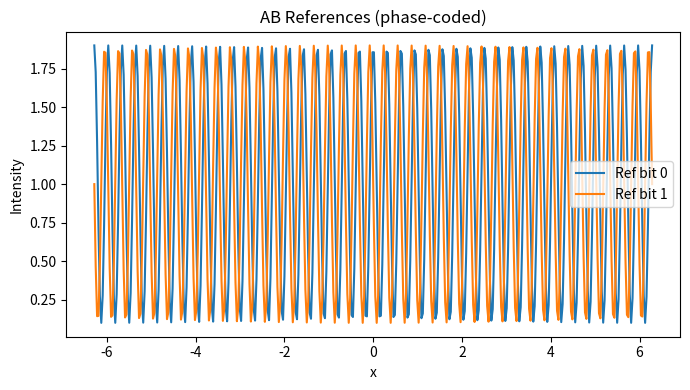
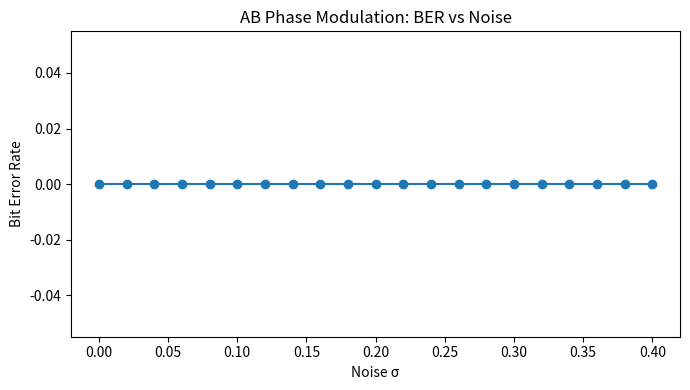
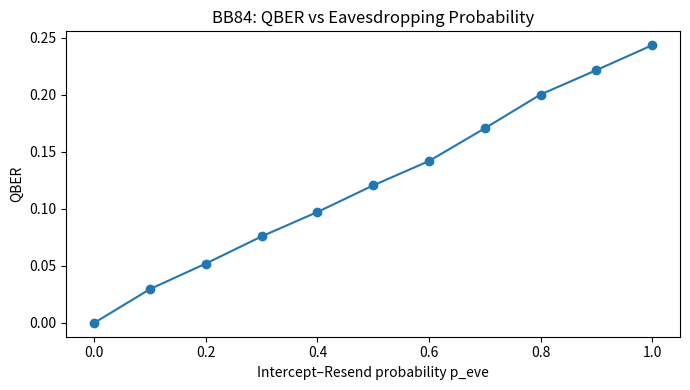
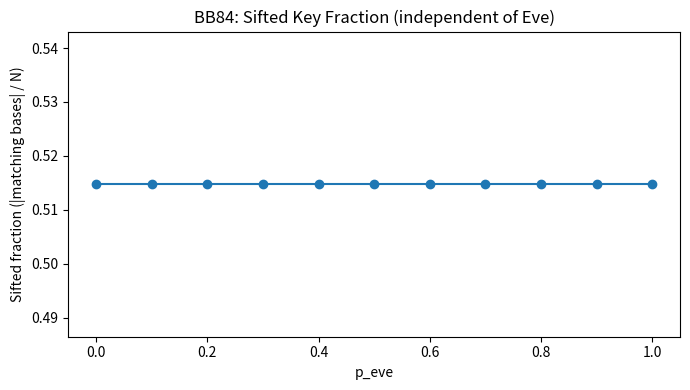

Write Python code to recreate these figures, in order.

import numpy as np
import matplotlib.pyplot as plt
from math import pi
rng = np.random.default_rng(123)

def newfig():
    plt.figure(figsize=(7,4))



# Parameters
I0, V, k = 1.0, 0.9, 20.0
q = 1.602e-19; h = 6.62607015e-34
phi0 = h/q
x = np.linspace(-2*np.pi, 2*np.pi, 400)  # sample points on screen

dphi0 = 2*np.pi*(0.00)       # bit 0
dphi1 = 2*np.pi*(0.25)       # bit 1

I_ref0 = I0*(1 + V*np.cos(k*x + dphi0))
I_ref1 = I0*(1 + V*np.cos(k*x + dphi1))

def tx_bit(bit):
    dphi = dphi0 if bit==0 else dphi1
    return I0*(1 + V*np.cos(k*x + dphi))

def add_noise(I, sigma=0.1):
    return I + rng.normal(0.0, sigma, size=I.shape)

def decide(Irx):
    # correlate vs references
    c0 = np.dot(Irx, I_ref0)
    c1 = np.dot(Irx, I_ref1)
    return 0 if c0>=c1 else 1

# quick demo
bits = rng.integers(0,2, size=16)
sigma = 0.15
rx = [add_noise(tx_bit(b), sigma) for b in bits]
dec = [decide(r) for r in rx]
ber = np.mean(bits!=np.array(dec))
print("Demo BER @ sigma=%.2f:"%sigma, ber)

newfig()
plt.plot(x, I_ref0, label='Ref bit 0')
plt.plot(x, I_ref1, label='Ref bit 1')
plt.xlabel('x'); plt.ylabel('Intensity'); plt.title('AB References (phase-coded)'); plt.legend(); plt.tight_layout(); plt.show()



# BER vs Noise sweep
sigmas = np.linspace(0.0, 0.4, 21)
BER = []
Nbits = 200
for s in sigmas:
    b = rng.integers(0,2, size=Nbits)
    rx = [add_noise(tx_bit(bb), s) for bb in b]
    dec = [decide(r) for r in rx]
    BER.append(np.mean(b!=np.array(dec)))
newfig(); plt.plot(sigmas, BER, marker='o')
plt.xlabel('Noise σ'); plt.ylabel('Bit Error Rate'); plt.title('AB Phase Modulation: BER vs Noise'); plt.tight_layout(); plt.show()



def bb84(N=2000, p_eve=0.0, seed=123):
    rng = np.random.default_rng(seed)
    # 0 = Z basis, 1 = X basis
    A_bits = rng.integers(0,2,size=N)
    A_bases = rng.integers(0,2,size=N)
    B_bases = rng.integers(0,2,size=N)

    # ideal channel w/out Eve: Bob's result matches Alice if same basis; random if different
    B_results = np.zeros(N, dtype=int)

    for i in range(N):
        a_bit, a_basis = A_bits[i], A_bases[i]
        b_basis = B_bases[i]

        # Eve intercept-resend with probability p_eve
        if rng.random() < p_eve:
            # Eve picks random basis to measure Alice's qubit
            e_basis = rng.integers(0,2)
            if e_basis == a_basis:
                e_bit = a_bit
            else:
                e_bit = rng.integers(0,2)
            # Eve resends state |e_bit, e_basis>
            # Bob measures that; if his basis matches e_basis, he gets e_bit, else random
            if b_basis == e_basis:
                B_results[i] = e_bit
            else:
                B_results[i] = rng.integers(0,2)
        else:
            # No Eve
            if b_basis == a_basis:
                B_results[i] = a_bit
            else:
                B_results[i] = rng.integers(0,2)

    # Sifting
    keep = (A_bases == B_bases)
    A_key = A_bits[keep]
    B_key = B_results[keep]
    if len(A_key)==0:
        return 0.0, 0, 0
    QBER = np.mean(A_key != B_key)
    return QBER, len(A_key), N

# Sweep Eve probability
Ps = np.linspace(0, 1.0, 11)
qbers = []
sizes = []
for p in Ps:
    q, m, N = bb84(N=4000, p_eve=p, seed=42)
    qbers.append(q); sizes.append(m)
newfig(); plt.plot(Ps, qbers, marker='o')
plt.xlabel('Intercept–Resend probability p_eve'); plt.ylabel('QBER')
plt.title('BB84: QBER vs Eavesdropping Probability'); plt.tight_layout(); plt.show()

newfig(); plt.plot(Ps, np.array(sizes)/N, marker='o')
plt.xlabel('p_eve'); plt.ylabel('Sifted fraction (|matching bases| / N)')
plt.title('BB84: Sifted Key Fraction (independent of Eve)'); plt.tight_layout(); plt.show()
